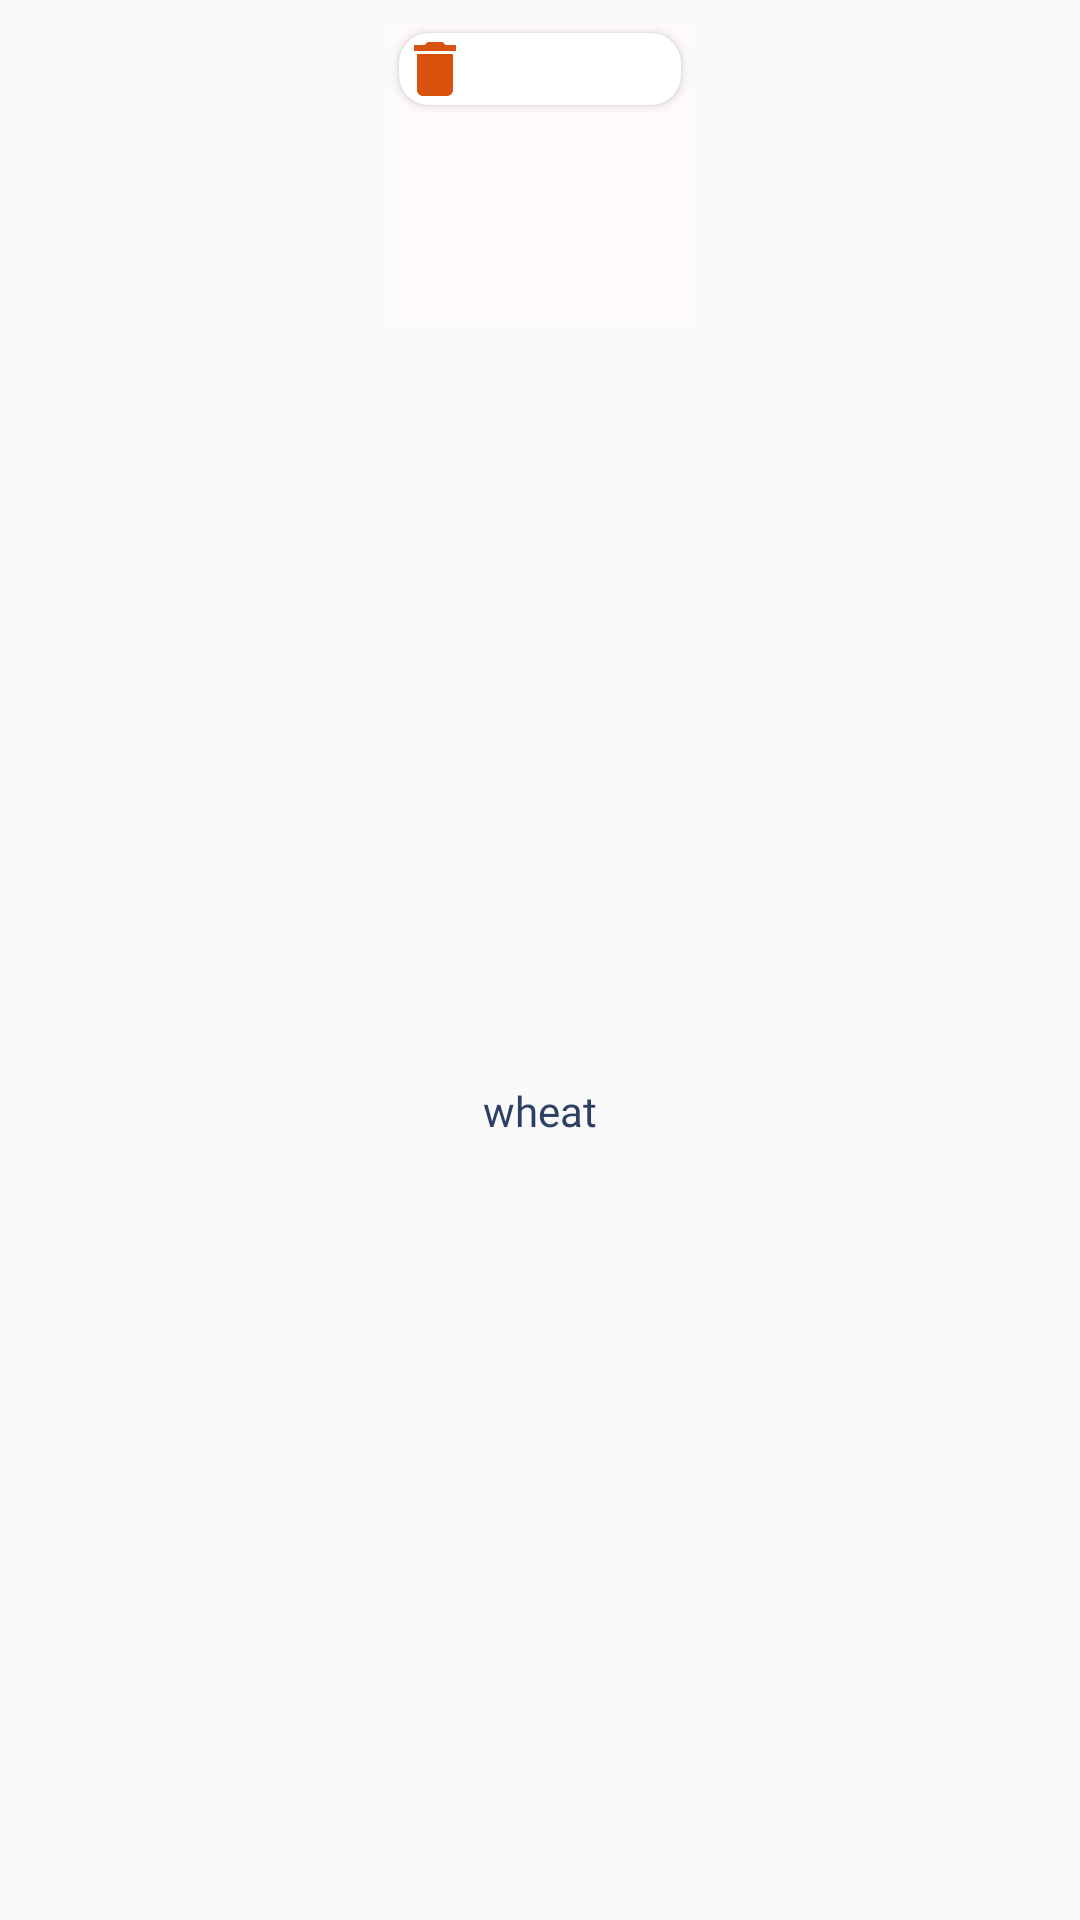

Write the Android layout XML for this screen, with the resource values it uses.
<!-- AndroidManifest.xml: application theme AppThems -->
<!-- res/layout/papularadapter.xml -->
<?xml version="1.0" encoding="utf-8"?>
<androidx.constraintlayout.widget.ConstraintLayout xmlns:android="http://schemas.android.com/apk/res/android"
    xmlns:app="http://schemas.android.com/apk/res-auto"
    xmlns:tools="http://schemas.android.com/tools"
    android:layout_width="wrap_content"
    android:layout_height="wrap_content"
    android:clickable="true"
    android:foreground="?android:attr/selectableItemBackground"
    android:padding="8dp">

    <androidx.constraintlayout.widget.ConstraintLayout
        android:id="@+id/kadaiclick"
        android:layout_width="100dp"
        android:layout_height="100dp"

        android:background="@color/white"
        android:clickable="true"
        android:foreground="?android:attr/selectableItemBackground"
        app:layout_constraintEnd_toEndOf="parent"
        app:layout_constraintStart_toStartOf="parent"
        app:layout_constraintTop_toTopOf="parent">

        <androidx.cardview.widget.CardView
            android:id="@+id/cardView5"
            android:layout_width="0dp"
            android:layout_height="wrap_content"
            android:layout_marginStart="3dp"
            android:layout_marginTop="3dp"
            android:layout_marginEnd="3dp"
            app:cardCornerRadius="10dp"
            app:layout_constraintEnd_toEndOf="parent"
            app:layout_constraintStart_toStartOf="parent"
            app:layout_constraintTop_toTopOf="parent">

            <ImageView
                android:id="@+id/payimages"
                android:layout_width="match_parent"
                android:layout_height="match_parent"
                android:adjustViewBounds="true"
                android:background="@drawable/outline"
                android:scaleType="centerCrop"
                android:src="@drawable/index" />

            <View
                android:id="@+id/view11ss"
                android:layout_width="match_parent"
                android:layout_height="75dp"
                android:background="#CC606060"
                android:visibility="gone" />

            <ImageView
                android:id="@+id/imageView15"
                android:layout_width="wrap_content"
                android:layout_height="wrap_content"
                app:srcCompat="@drawable/ic_baseline_delete_24" />
        </androidx.cardview.widget.CardView>


    </androidx.constraintlayout.widget.ConstraintLayout>

    <TextView
        android:id="@+id/payname"
        android:layout_width="0dp"
        android:layout_height="wrap_content"
        android:fontFamily="@font/open_sans"
        android:gravity="center|top"
        android:text="wheat"
        android:textColor="#2C3F64"
        app:layout_constraintBottom_toBottomOf="parent"
        app:layout_constraintEnd_toEndOf="parent"
        app:layout_constraintStart_toStartOf="parent"
        app:layout_constraintTop_toBottomOf="@+id/kadaiclick" />

</androidx.constraintlayout.widget.ConstraintLayout>
<!-- resources referenced by this layout -->
<resources>
  <color name="white">#FFFAFA</color>
  <!-- drawable ic_baseline_delete_24 (drawable) -->
  <vector android:height="24dp" android:tint="#D9520D"
      android:viewportHeight="24" android:viewportWidth="24"
      android:width="24dp" xmlns:android="http://schemas.android.com/apk/res/android">
      <path android:fillColor="@android:color/white" android:pathData="M6,19c0,1.1 0.9,2 2,2h8c1.1,0 2,-0.9 2,-2V7H6v12zM19,4h-3.5l-1,-1h-5l-1,1H5v2h14V4z"/>
  </vector>
  <style name="AppThems" parent="Theme.AppCompat.Light.NoActionBar">
          
          <item name="colorPrimary">@color/colorPrimary</item>
          <item name="colorPrimaryDark">@color/colorPrimaryDark</item>
          <item name="colorAccent">@color/colorAccent</item>
          
          <item name="android:statusBarColor" tools:ignore="NewApi">@color/colorPrimaryDark</item>
          <item name="android:windowLightStatusBar" tools:targetApi="m">true</item>
          
      </style>
  <color name="colorPrimary">#e73827</color>
  <color name="colorPrimaryDark">#27AE61</color>
  <color name="colorAccent">#e73827</color>
</resources>
